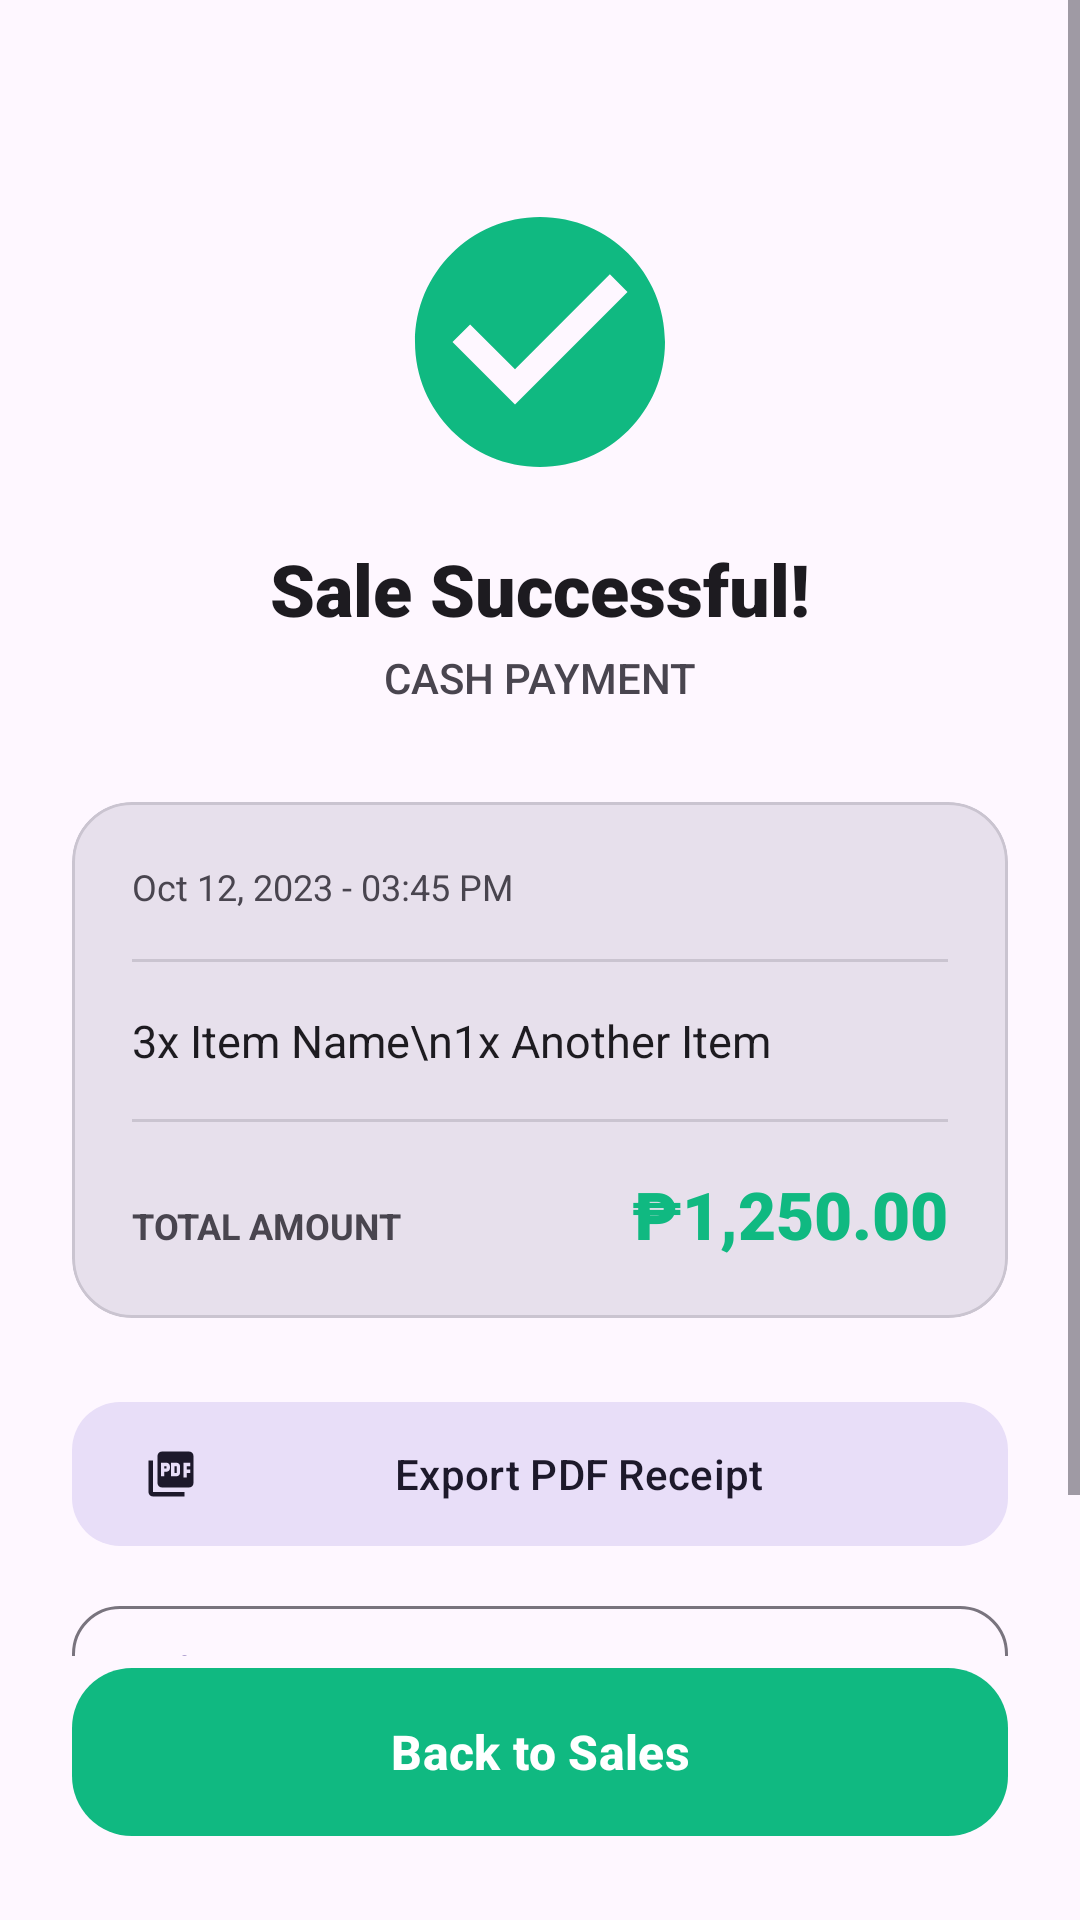

The Android layout XML behind this screen, and the referenced resources:
<!-- AndroidManifest.xml: application theme Theme.SariTrack -->
<!-- res/layout/activity_sale_success.xml -->
<?xml version="1.0" encoding="utf-8"?>
<androidx.constraintlayout.widget.ConstraintLayout
    xmlns:android="http://schemas.android.com/apk/res/android"
    xmlns:app="http://schemas.android.com/apk/res-auto"
    xmlns:tools="http://schemas.android.com/tools"
    android:layout_width="match_parent"
    android:layout_height="match_parent"
    android:background="?attr/colorSurface">

    <ScrollView
        android:layout_width="match_parent"
        android:layout_height="0dp"
        app:layout_constraintTop_toTopOf="parent"
        app:layout_constraintBottom_toTopOf="@id/btnDone">

        <LinearLayout
            android:layout_width="match_parent"
            android:layout_height="wrap_content"
            android:orientation="vertical"
            android:padding="24dp"
            android:gravity="center_horizontal">

            <ImageView
                android:id="@+id/ivSuccess"
                android:layout_width="100dp"
                android:layout_height="100dp"
                android:layout_marginTop="40dp"
                android:src="@drawable/ic_success" />

            <TextView
                android:layout_width="wrap_content"
                android:layout_height="wrap_content"
                android:text="Sale Successful!"
                android:textColor="?attr/colorOnSurface"
                android:textSize="24sp"
                android:fontFamily="sans-serif-black"
                android:layout_marginTop="16dp" />

            <TextView
                android:id="@+id/tvPaymentMethod"
                android:layout_width="wrap_content"
                android:layout_height="wrap_content"
                android:text="CASH PAYMENT"
                android:textColor="?attr/colorOnSurfaceVariant"
                android:textSize="14sp"
                android:fontFamily="sans-serif-medium"
                android:layout_marginTop="4dp" />

            
            <com.google.android.material.card.MaterialCardView
                android:layout_width="match_parent"
                android:layout_height="wrap_content"
                android:layout_marginTop="32dp"
                app:cardCornerRadius="20dp"
                app:cardElevation="0dp"
                app:strokeColor="?attr/colorOutlineVariant"
                app:strokeWidth="1dp"
                app:cardBackgroundColor="?attr/colorSurfaceVariant">

                <LinearLayout
                    android:layout_width="match_parent"
                    android:layout_height="wrap_content"
                    android:orientation="vertical"
                    android:padding="20dp">

                    <TextView
                        android:id="@+id/tvOrderDate"
                        android:layout_width="wrap_content"
                        android:layout_height="wrap_content"
                        android:text="Oct 12, 2023 - 03:45 PM"
                        android:textColor="?attr/colorOnSurfaceVariant"
                        android:textSize="12sp" />

                    <View
                        android:layout_width="match_parent"
                        android:layout_height="1dp"
                        android:background="?attr/colorOutlineVariant"
                        android:layout_marginTop="16dp"
                        android:layout_marginBottom="16dp" />

                    <TextView
                        android:id="@+id/tvReceiptItems"
                        android:layout_width="match_parent"
                        android:layout_height="wrap_content"
                        android:text="3x Item Name\n1x Another Item"
                        android:textColor="?attr/colorOnSurface"
                        android:textSize="15sp"
                        android:lineSpacingExtra="4dp" />

                    <View
                        android:layout_width="match_parent"
                        android:layout_height="1dp"
                        android:background="?attr/colorOutlineVariant"
                        android:layout_marginTop="16dp"
                        android:layout_marginBottom="16dp" />

                    <LinearLayout
                        android:layout_width="match_parent"
                        android:layout_height="wrap_content"
                        android:orientation="horizontal">
                        
                        <TextView
                            android:layout_width="0dp"
                            android:layout_weight="1"
                            android:layout_height="wrap_content"
                            android:text="TOTAL AMOUNT"
                            android:textColor="?attr/colorOnSurfaceVariant"
                            android:textSize="12sp"
                            android:textStyle="bold" />

                        <TextView
                            android:id="@+id/tvReceiptTotal"
                            android:layout_width="wrap_content"
                            android:layout_height="wrap_content"
                            android:text="₱1,250.00"
                            android:textColor="#10B981"
                            android:textSize="22sp"
                            android:fontFamily="sans-serif-black" />
                    </LinearLayout>
                </LinearLayout>
            </com.google.android.material.card.MaterialCardView>

            <com.google.android.material.button.MaterialButton
                android:id="@+id/btnExportPdfReceipt"
                style="@style/Widget.Material3.Button.TonalButton"
                android:layout_width="match_parent"
                android:layout_height="56dp"
                android:layout_marginTop="24dp"
                android:text="Export PDF Receipt"
                android:textAllCaps="false"
                android:fontFamily="sans-serif-medium"
                app:cornerRadius="16dp"
                app:icon="@drawable/ic_pdf" />

            <com.google.android.material.button.MaterialButton
                android:id="@+id/btnShareReceipt"
                style="@style/Widget.Material3.Button.OutlinedButton"
                android:layout_width="match_parent"
                android:layout_height="56dp"
                android:layout_marginTop="12dp"
                android:text="Share as Text / SMS"
                android:textAllCaps="false"
                android:fontFamily="sans-serif-medium"
                app:cornerRadius="16dp"
                app:icon="@drawable/ic_share" />

        </LinearLayout>
    </ScrollView>

    <com.google.android.material.button.MaterialButton
        android:id="@+id/btnDone"
        android:layout_width="match_parent"
        android:layout_height="64dp"
        android:layout_margin="24dp"
        android:text="Back to Sales"
        android:textAllCaps="false"
        android:textStyle="bold"
        android:textSize="16sp"
        app:cornerRadius="20dp"
        app:backgroundTint="#10B981"
        app:layout_constraintBottom_toBottomOf="parent" />

</androidx.constraintlayout.widget.ConstraintLayout>
<!-- resources referenced by this layout -->
<resources>
  <!-- drawable ic_pdf (drawable) -->
  <vector xmlns:android="http://schemas.android.com/apk/res/android"
      android:width="24dp"
      android:height="24dp"
      android:viewportWidth="24"
      android:viewportHeight="24">
      <path
          android:fillColor="#16A394"
          android:pathData="M20,2H8C6.9,2 6,2.9 6,4v12c0,1.1 0.9,2 2,2h12c1.1,0 2,-0.9 2,-2V4C22,2.9 21.1,2 20,2zM11.5,9.5c0,0.83 -0.67,1.5 -1.5,1.5H9v2H7.5V7H10C10.83,7 11.5,7.67 11.5,8.5v1zM16,11.5c0,0.83 -0.67,1.5 -1.5,1.5h-2.5V7H14.5c0.83,0 1.5,0.67 1.5,1.5v3zM20.5,8.5H19v1.5h1.5v1.5H19v2h-1.5V7h3v1.5zM9,8.5v1h1v-1H9zM13.5,8.5v3h1v-3h-1zM4,6H2v14c0,1.1 0.9,2 2,2h14v-2H4V6z"/>
  </vector>
  <!-- drawable ic_share (drawable) -->
  <vector xmlns:android="http://schemas.android.com/apk/res/android"
      android:width="24dp"
      android:height="24dp"
      android:viewportWidth="24"
      android:viewportHeight="24">
      <path
          android:fillColor="#64748B"
          android:pathData="M18,16.08c-0.76,0 -1.44,0.3 -1.96,0.77L8.91,12.7c0.05,-0.23 0.09,-0.46 0.09,-0.7s-0.04,-0.47 -0.09,-0.7l7.05,-4.11c0.54,0.5 1.25,0.81 2.04,0.81 1.66,0 3,-1.34 3,-3s-1.34,-3 -3,-3 -3,1.34 -3,3c0,0.24 0.04,0.47 0.09,0.7L8.04,9.81C7.5,9.31 6.79,9 6,9c-1.66,0 -3,1.34 -3,3s1.34,3 3,3c0.79,0 1.5,-0.31 2.04,-0.81l7.12,4.16c-0.05,0.21 -0.08,0.43 -0.08,0.65 0,1.61 1.31,2.92 2.92,2.92s2.92,-1.31 2.92,-2.92 -1.31,-2.92 -2.92,-2.92z"/>
  </vector>
  <!-- drawable ic_success (drawable) -->
  <vector xmlns:android="http://schemas.android.com/apk/res/android"
      android:width="120dp"
      android:height="120dp"
      android:viewportWidth="24"
      android:viewportHeight="24">
      <path
          android:fillColor="#10B981"
          android:pathData="M12,2C6.48,2 2,6.48 2,12s4.48,10 10,10 10,-4.48 10,-10S17.52,2 12,2zM10,17l-5,-5 1.41,-1.41L10,14.17l7.59,-7.59L19,8l-9,9z"/>
  </vector>
  <style name="Theme.SariTrack" parent="Base.Theme.SariTrack" />
  <style name="Base.Theme.SariTrack" parent="Theme.Material3.DayNight.NoActionBar">
          
      </style>
</resources>
